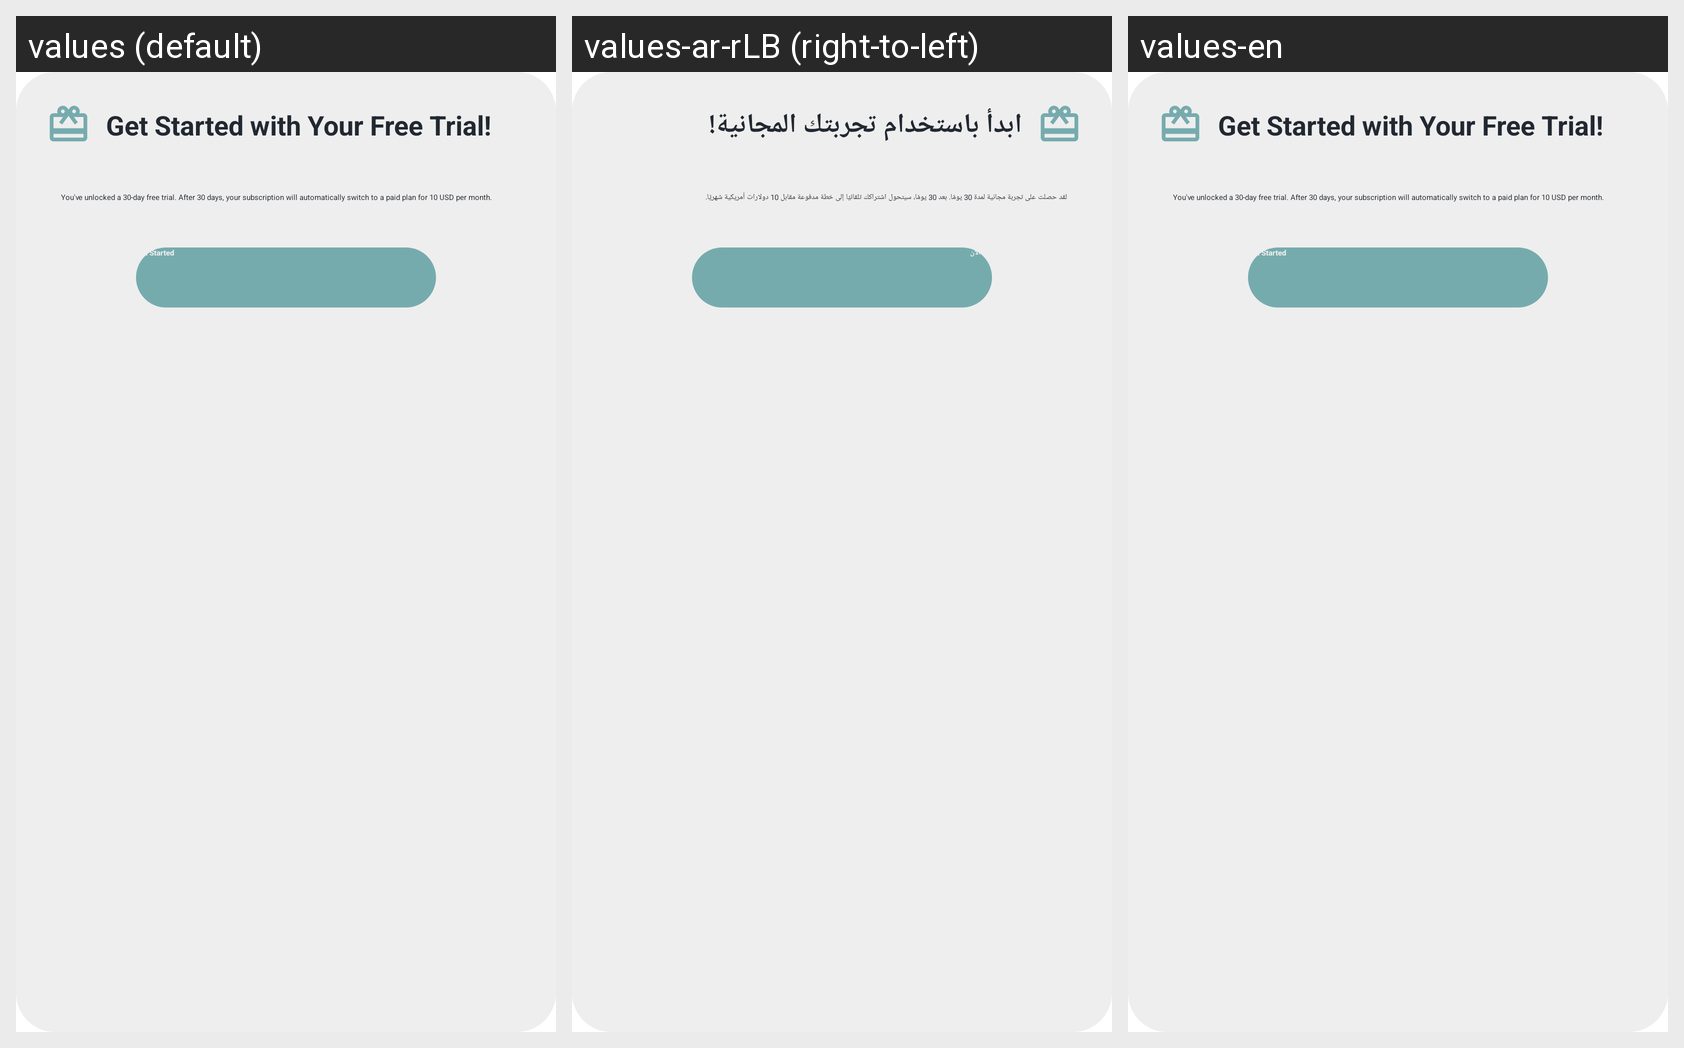

Here is an Android app screen in its default locale and in the app's own translations. Write out the translated-string differences for the strings that appear on this screen.
Android screen res/layout/payment_def_dialog.xml rendered under 3 locales, left to right: values (default), values-ar-rLB (right-to-left), values-en. Device: Nexus 5 (rendered at 1080×1920; each locale shown at half size, 540×960, under a caption strip naming it); theme Theme.Project.
Strings drawn on this screen, with the default value and each locale's value (text and hints the layout hard-codes, and strings that could not be matched under every locale, appear in the picture but are not listed):

get_started_title
  values: Get Started with Your Free Trial!
  values-ar-rLB: ابدأ باستخدام تجربتك المجانية!
  values-en: Get Started with Your Free Trial!

get_started_body
  values: You've unlocked a 30-day free trial. After 30 days, your subscription will automatically switch to a paid plan for 10 USD per month.
  values-ar-rLB: لقد حصلت على تجربة مجانية لمدة 30 يومًا. بعد 30 يومًا، سيتحول اشتراكك تلقائيًا إلى خطة مدفوعة مقابل 10 دولارات أمريكية شهريًا.
  values-en: You've unlocked a 30-day free trial. After 30 days, your subscription will automatically switch to a paid plan for 10 USD per month.

get_started
  values: Get Started
  values-ar-rLB: ابدأ الآن
  values-en: Get Started
